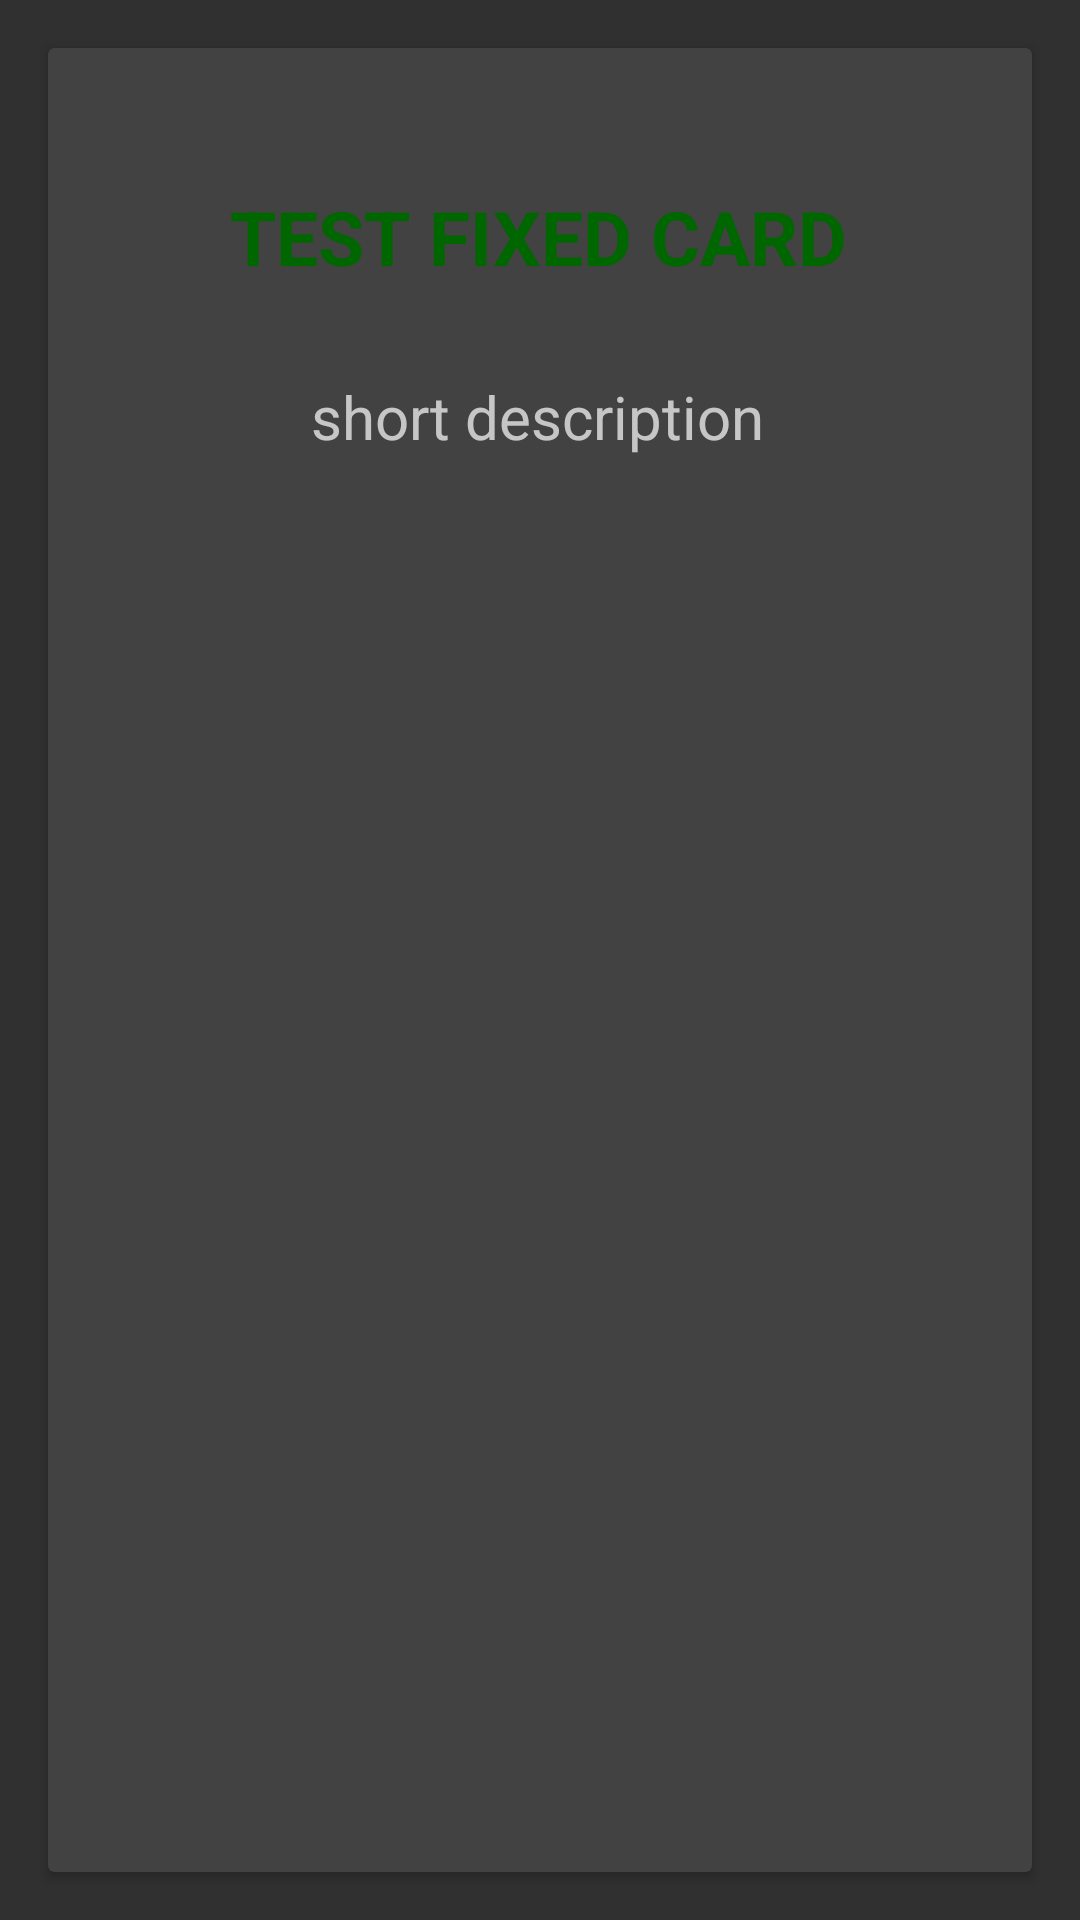

Produce the Android XML layout that renders to this screen, including the resource entries it uses.
<!-- AndroidManifest.xml: application theme Theme.AppCompat -->
<!-- res/layout/activity_main.xml -->
<?xml version="1.0" encoding="utf-8"?>
<androidx.constraintlayout.widget.ConstraintLayout xmlns:android="http://schemas.android.com/apk/res/android"
    xmlns:app="http://schemas.android.com/apk/res-auto"
    xmlns:tools="http://schemas.android.com/tools"
    android:layout_width="match_parent"
    android:layout_height="match_parent"
    tools:context=".TaskBoard">

    
    <androidx.cardview.widget.CardView
        android:id="@+id/base_cardview"
        style="@style/Base.CardView"
        android:layout_width="match_parent"
        android:layout_height="0dp"
        android:layout_margin="16dp"
        app:layout_constraintBottom_toBottomOf="parent"
        app:layout_constraintEnd_toEndOf="parent"
        app:layout_constraintHorizontal_bias="0.5"
        app:layout_constraintStart_toStartOf="parent"
        app:layout_constraintTop_toTopOf="parent">

        
        <androidx.constraintlayout.widget.ConstraintLayout
            android:layout_width="match_parent"
            android:layout_height="wrap_content"
            app:layout_constraintBottom_toBottomOf="@+id/base_cardview"
            app:layout_constraintTop_toTopOf="parent"
            app:layout_constraintVertical_bias="0.511"
            tools:layout_editor_absoluteX="-55dp">

            
            <androidx.constraintlayout.widget.ConstraintLayout
                android:id="@+id/fixed_layout"
                android:layout_width="match_parent"
                android:layout_height="150dp"
                app:layout_constraintBottom_toBottomOf="parent"
                app:layout_constraintEnd_toEndOf="parent"
                app:layout_constraintHorizontal_bias="0.0"
                app:layout_constraintStart_toStartOf="parent"
                app:layout_constraintTop_toTopOf="parent"
                app:layout_constraintVertical_bias="0.0">

                <TextView
                    android:id="@+id/heading"
                    android:layout_width="wrap_content"
                    android:layout_height="wrap_content"
                    android:text="TEST FIXED CARD"
                    android:textColor="#006600"
                    android:textSize="25dp"
                    android:textStyle="bold"
                    app:layout_constraintBottom_toBottomOf="@+id/fixed_layout"
                    app:layout_constraintEnd_toEndOf="@+id/fixed_layout"
                    app:layout_constraintHorizontal_bias="0.497"
                    app:layout_constraintStart_toStartOf="@+id/fixed_layout"
                    app:layout_constraintTop_toTopOf="@+id/fixed_layout"
                    app:layout_constraintVertical_bias="0.396" />

                <TextView
                    android:id="@+id/list_of_subjects"
                    android:layout_width="wrap_content"
                    android:layout_height="wrap_content"
                    android:layout_marginTop="40dp"
                    android:layout_marginBottom="24dp"
                    android:text="short description"
                    android:textSize="20dp"
                    app:layout_constraintBottom_toBottomOf="parent"
                    app:layout_constraintEnd_toEndOf="parent"
                    app:layout_constraintHorizontal_bias="0.497"
                    app:layout_constraintStart_toStartOf="parent"
                    app:layout_constraintTop_toBottomOf="@+id/heading" />

            </androidx.constraintlayout.widget.ConstraintLayout>

            
            <LinearLayout
                android:id="@+id/hidden_view"
                android:layout_width="match_parent"
                android:layout_height="wrap_content"
                android:orientation="vertical"
                android:visibility="gone"
                app:layout_constraintBottom_toBottomOf="parent"
                app:layout_constraintEnd_toEndOf="parent"
                app:layout_constraintStart_toStartOf="parent"
                app:layout_constraintTop_toBottomOf="@+id/fixed_layout">

                
                <LinearLayout
                    android:layout_width="match_parent"
                    android:layout_height="match_parent"
                    android:orientation="horizontal">

                    <TextView
                        android:layout_width="wrap_content"
                        android:layout_height="wrap_content"
                        android:layout_marginStart="20dp"
                        android:layout_marginLeft="20dp"
                        android:layout_marginTop="20dp"
                        android:layout_marginBottom="10dp"
                        android:text="Sub-Tasks"
                        android:textColor="#000000"
                        android:textSize="20dp" />
                </LinearLayout>

            </LinearLayout>
        </androidx.constraintlayout.widget.ConstraintLayout>
    </androidx.cardview.widget.CardView>


</androidx.constraintlayout.widget.ConstraintLayout>
<!-- resources referenced by this layout -->
<resources>

</resources>
